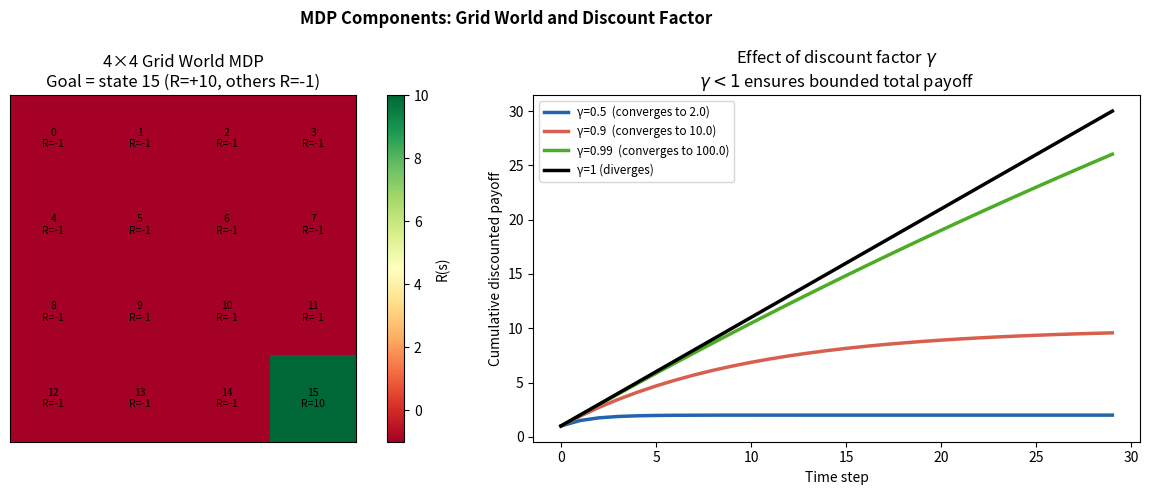
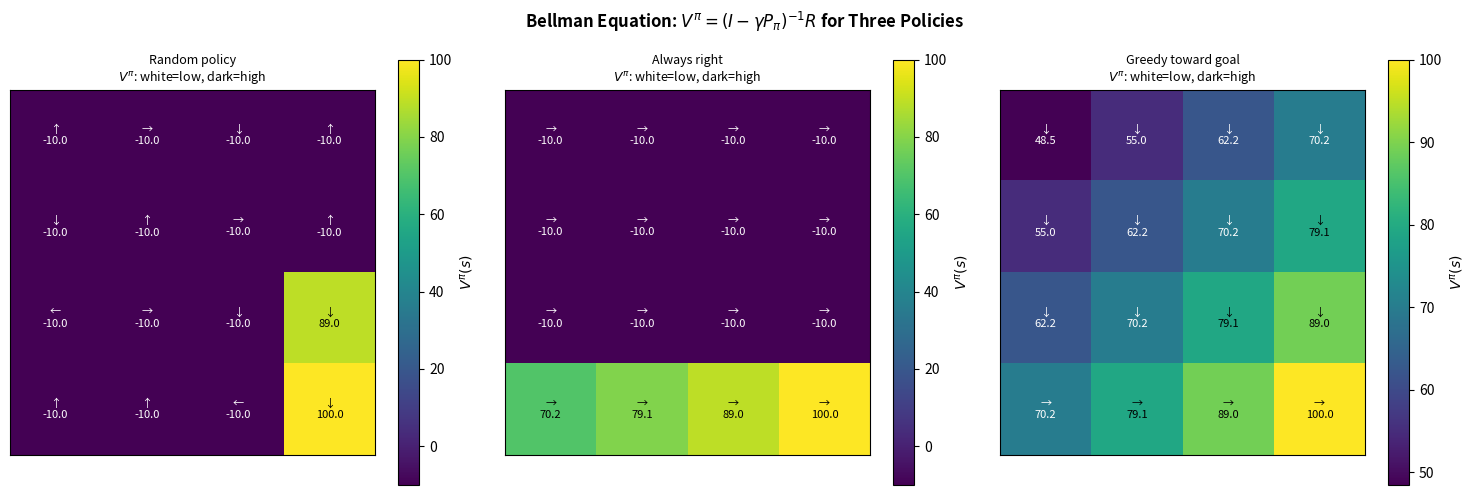
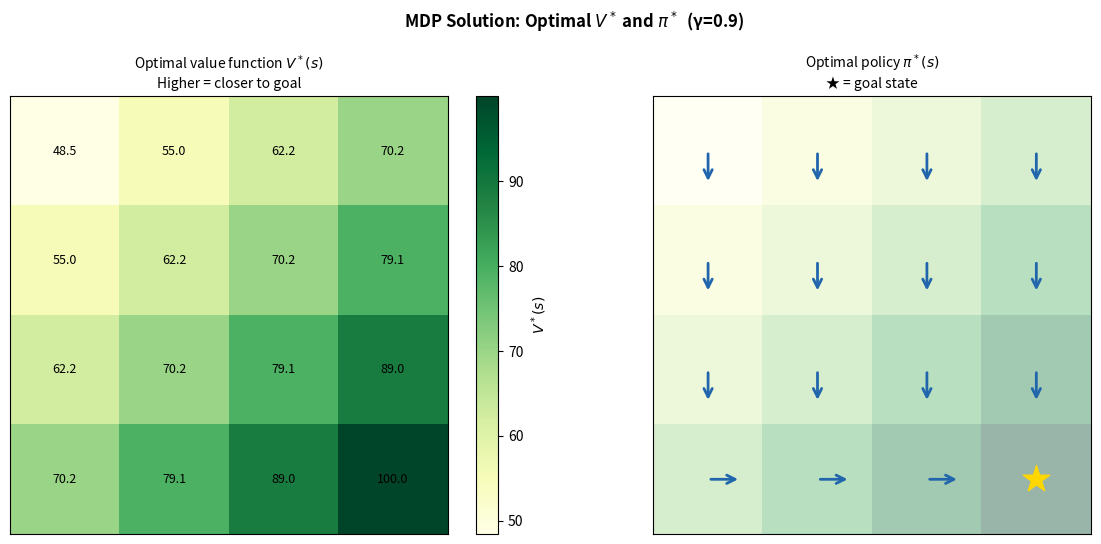
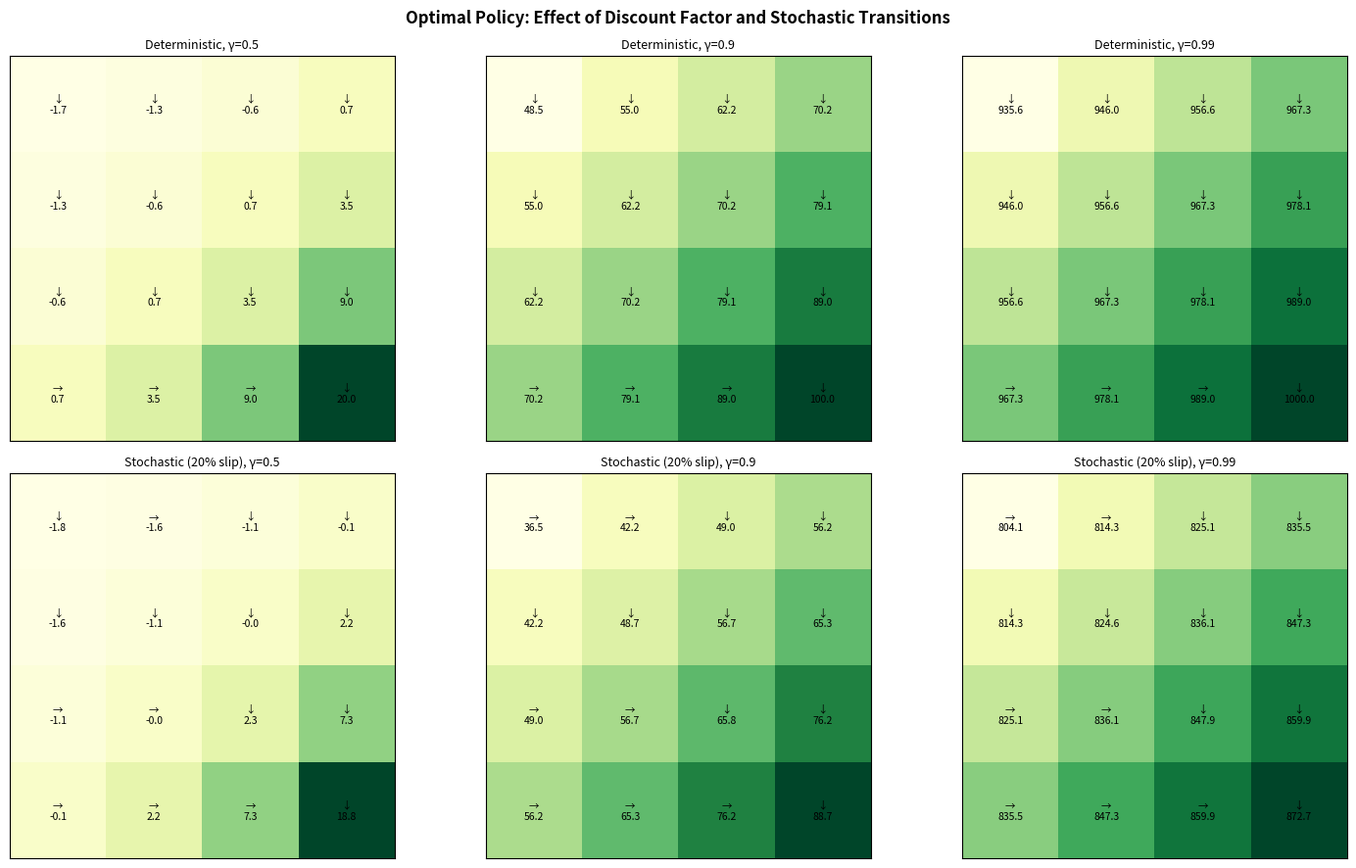

Reproduce these figures in Python, in order. (Note: this script raises an exception after producing the figures.)
import numpy as np
import matplotlib.pyplot as plt

# Simple grid world: 4x4 grid, absorbing goal state
# States: 0..15, goal at state 15 (bottom-right)
# Actions: 0=up, 1=down, 2=left, 3=right
grid_size = 4
n_states  = grid_size ** 2
n_actions = 4
goal_state = n_states - 1

def state_to_rc(s, g=grid_size):
    return s // g, s % g

def rc_to_state(r, c, g=grid_size):
    return r * g + c

def build_transitions(g=grid_size):
    n = g * g
    # P[s,a,s'] = probability of s' from (s,a)
    P = np.zeros((n, 4, n))
    deltas = [(-1,0), (1,0), (0,-1), (0,1)]  # up, down, left, right
    for s in range(n):
        r, c = state_to_rc(s, g)
        for a, (dr, dc) in enumerate(deltas):
            nr, nc = max(0, min(g-1, r+dr)), max(0, min(g-1, c+dc))
            ns = rc_to_state(nr, nc, g)
            P[s, a, ns] = 1.0
    return P

P = build_transitions()
R = np.full(n_states, -1.0)   # -1 per step
R[goal_state] = 10.0           # reward at goal

# Show the grid world
fig, axes = plt.subplots(1, 2, figsize=(13, 5))

ax = axes[0]
reward_grid = R.reshape(grid_size, grid_size)
im = ax.imshow(reward_grid, cmap='RdYlGn', vmin=-1, vmax=10)
plt.colorbar(im, ax=ax, label='R(s)')
for s in range(n_states):
    r, c = state_to_rc(s)
    ax.text(c, r, f'{s}\nR={R[s]:.0f}', ha='center', va='center', fontsize=7.5)
ax.set_title(f'{grid_size}×{grid_size} Grid World MDP\nGoal = state {goal_state} (R=+10, others R=-1)')
ax.set_xticks([]); ax.set_yticks([])

# Show effect of discount factor on total payoff
ax = axes[1]
T = 30   # horizon
r_per_step = 1.0   # constant reward
t = np.arange(T)
for gamma, color in [(0.5, '#2166ac'), (0.9, '#d6604d'), (0.99, '#4dac26'), (1.0, 'k')]:
    discounts   = gamma ** t
    cum_payoff  = np.cumsum(discounts * r_per_step)
    lbl = f'γ={gamma}  (converges to {r_per_step/(1-gamma):.1f})' if gamma < 1 else 'γ=1 (diverges)'
    ax.plot(t, cum_payoff, color=color, lw=2.5, label=lbl)

ax.set_xlabel('Time step'); ax.set_ylabel('Cumulative discounted payoff')
ax.set_title('Effect of discount factor $\\gamma$\n$\\gamma < 1$ ensures bounded total payoff')
ax.legend(fontsize=8.5)

fig.suptitle('MDP Components: Grid World and Discount Factor', fontsize=12, fontweight='bold')
plt.tight_layout()
plt.show()

import numpy as np
import matplotlib.pyplot as plt

def policy_value(P, R, policy, gamma):
    """Solve V^pi = (I - gamma * P_pi)^{-1} R."""
    n = len(R)
    P_pi = np.array([P[s, policy[s], :] for s in range(n)])  # (n, n)
    A_mat = np.eye(n) - gamma * P_pi
    return np.linalg.solve(A_mat, R)

gamma = 0.9

# Three policies to compare
policy_rand  = np.random.randint(0, n_actions, n_states)  # random
policy_right = np.full(n_states, 3)                        # always right
# Greedy: always move toward goal (down or right)
policy_good  = np.zeros(n_states, dtype=int)
for s in range(n_states):
    r, c = state_to_rc(s)
    if r < grid_size - 1:
        policy_good[s] = 1   # down
    else:
        policy_good[s] = 3   # right

policies = [('Random policy', policy_rand), ('Always right', policy_right),
            ('Greedy toward goal', policy_good)]

fig, axes = plt.subplots(1, 3, figsize=(15, 5))
action_arrows = ['↑', '↓', '←', '→']

for ax, (title, pol) in zip(axes, policies):
    V = policy_value(P, R, pol, gamma)
    V_grid = V.reshape(grid_size, grid_size)
    im = ax.imshow(V_grid, cmap='viridis')
    plt.colorbar(im, ax=ax, label='$V^\\pi(s)$')
    for s in range(n_states):
        r, c = state_to_rc(s)
        ax.text(c, r, f'{action_arrows[pol[s]]}\n{V[s]:.1f}',
                ha='center', va='center', fontsize=8,
                color='white' if V[s] < V.mean() else 'black')
    ax.set_title(f'{title}\n$V^\\pi$: white=low, dark=high', fontsize=9)
    ax.set_xticks([]); ax.set_yticks([])

fig.suptitle('Bellman Equation: $V^\\pi = (I - \\gamma P_\\pi)^{-1}R$ for Three Policies',
             fontsize=12, fontweight='bold')
plt.tight_layout()
plt.show()

import numpy as np
import matplotlib.pyplot as plt

def value_iteration(P, R, gamma, max_iters=1000, tol=1e-8):
    """Compute V* and pi* via value iteration."""
    n = len(R)
    V = np.zeros(n)
    for _ in range(max_iters):
        Q = R[:, None] + gamma * (P * V[None, None, :]).sum(axis=2)  # (n, |A|)
        V_new = Q.max(axis=1)
        if np.max(np.abs(V_new - V)) < tol:
            break
        V = V_new
    pi_star = Q.argmax(axis=1)
    return V, pi_star

V_star, pi_star = value_iteration(P, R, gamma=0.9)

fig, axes = plt.subplots(1, 2, figsize=(12, 5.5))

# Optimal value function
ax = axes[0]
V_grid = V_star.reshape(grid_size, grid_size)
im = ax.imshow(V_grid, cmap='YlGn')
plt.colorbar(im, ax=ax, label='$V^*(s)$')
for s in range(n_states):
    r, c = state_to_rc(s)
    ax.text(c, r, f'{V_star[s]:.1f}', ha='center', va='center', fontsize=9)
ax.set_title('Optimal value function $V^*(s)$\n'
             'Higher = closer to goal', fontsize=10)
ax.set_xticks([]); ax.set_yticks([])

# Optimal policy
ax = axes[1]
ax.imshow(V_grid, cmap='YlGn', alpha=0.4)
action_arrows = ['↑', '↓', '←', '→']
action_deltas = [(-0.3, 0), (0.3, 0), (0, -0.3), (0, 0.3)]
for s in range(n_states):
    if s == goal_state:
        continue
    r, c = state_to_rc(s)
    a = pi_star[s]
    dr, dc = action_deltas[a]
    ax.annotate('', xy=(c+dc, r+dr), xytext=(c, r),
                arrowprops=dict(arrowstyle='->', color='#2166ac', lw=2, mutation_scale=15))
ax.scatter(*state_to_rc(goal_state)[::-1], s=400, c='gold', marker='*', zorder=5)
ax.set_title('Optimal policy $\\pi^*(s)$\n★ = goal state', fontsize=10)
ax.set_xticks([]); ax.set_yticks([])

fig.suptitle('MDP Solution: Optimal $V^*$ and $\\pi^*$  (γ=0.9)',
             fontsize=12, fontweight='bold')
plt.tight_layout()
plt.show()

print('Optimal policy actions:', [action_arrows[a] for a in pi_star])
print('Optimal value at start state (s=0):', V_star[0].round(3))

import numpy as np
import matplotlib.pyplot as plt

def build_stochastic_transitions(g=grid_size, slip=0.1):
    """With probability slip, a random action is taken instead."""
    P_det = build_transitions(g)
    n = g * g
    P_stoch = (1 - slip) * P_det + slip * P_det.mean(axis=1, keepdims=True)
    # Re-normalise
    P_stoch /= P_stoch.sum(axis=2, keepdims=True)
    return P_stoch

P_stoch = build_stochastic_transitions(slip=0.2)

fig, axes = plt.subplots(2, 3, figsize=(15, 9))

for row, (P_use, ptitle) in enumerate([(P, 'Deterministic'), (P_stoch, 'Stochastic (20% slip)')]):
    for col, gamma_val in enumerate([0.5, 0.9, 0.99]):
        V_g, pi_g = value_iteration(P_use, R, gamma_val)
        ax = axes[row, col]
        im = ax.imshow(V_g.reshape(grid_size, grid_size), cmap='YlGn')
        for s in range(n_states):
            r, c = state_to_rc(s)
            ax.text(c, r, f'{action_arrows[pi_g[s]]}\n{V_g[s]:.1f}',
                    ha='center', va='center', fontsize=7.5)
        ax.set_title(f'{ptitle}, γ={gamma_val}', fontsize=9)
        ax.set_xticks([]); ax.set_yticks([])

fig.suptitle('Optimal Policy: Effect of Discount Factor and Stochastic Transitions',
             fontsize=12, fontweight='bold')
plt.tight_layout()
plt.show()

from IPython.display import HTML
HTML("""
<svg xmlns="http://www.w3.org/2000/svg" width="780" height="468"
     viewBox="0 0 780 468" font-family="Segoe UI, Arial, sans-serif">
  <defs>
    <marker id="ah" markerWidth="10" markerHeight="7" refX="9" refY="3.5"
            orient="auto" markerUnits="userSpaceOnUse">
      <polygon points="0 0,10 3.5,0 7" fill="#444"/>
    </marker>
    <marker id="ahd" markerWidth="10" markerHeight="7" refX="9" refY="3.5"
            orient="auto" markerUnits="userSpaceOnUse">
      <polygon points="0 0,10 3.5,0 7" fill="#999"/>
    </marker>
  </defs>
  <rect x="10" y="12" width="185" height="46" rx="7"
        fill="#ffffff" stroke="#2166ac" stroke-width="2"/>
  <text x="102" y="35" font-size="12.5" font-weight="600"
        text-anchor="middle" fill="#2166ac">MDP tuple</text>
  <text x="102" y="52" font-size="12.5" font-weight="600"
        text-anchor="middle" fill="#2166ac">(S,A,P&#x209b;&#x2090;,&#x3b3;,R)</text>
  <line x1="197" y1="35" x2="216" y2="35"
        stroke="#444" stroke-width="2" marker-end="url(#ah)"/>
  <rect x="221" y="12" width="548" height="46" rx="7"
        fill="#eef2f7" stroke="#b0bec5" stroke-width="1.5"/>
  <text x="495" y="40" font-size="13" text-anchor="middle" fill="#333"
        >states S, actions A, transitions P&#x209b;&#x2090;(s&#x2032;), discount &#x3b3;, rewards R(s)</text>
  <line x1="102" y1="58" x2="102" y2="120"
        stroke="#999" stroke-width="1.8" stroke-dasharray="5,3"
        marker-end="url(#ahd)"/>
  <text x="114" y="80" font-size="11.5" font-style="italic" fill="#555"
        >define policy &#x3c0;: S&#x2192;A and value function</text>
  <rect x="10" y="112" width="185" height="46" rx="7"
        fill="#ffffff" stroke="#2166ac" stroke-width="2"/>
  <text x="102" y="135" font-size="12.5" font-weight="600"
        text-anchor="middle" fill="#2166ac">Policy &#x3c0;</text>
  <text x="102" y="152" font-size="12.5" font-weight="600"
        text-anchor="middle" fill="#2166ac">V&#x3c0;(s)</text>
  <line x1="197" y1="135" x2="216" y2="135"
        stroke="#444" stroke-width="2" marker-end="url(#ah)"/>
  <rect x="221" y="112" width="548" height="46" rx="7"
        fill="#eef2f7" stroke="#b0bec5" stroke-width="1.5"/>
  <text x="495" y="140" font-size="13" text-anchor="middle" fill="#333"
        >V&#x3c0;(s) = E[&#x2211;&#x1d57; &#x3b3;&#x1d57; R(s&#x1d57;) | s&#x2080;=s, &#x3c0;] &#x2014; expected discounted return</text>
  <line x1="102" y1="158" x2="102" y2="220"
        stroke="#999" stroke-width="1.8" stroke-dasharray="5,3"
        marker-end="url(#ahd)"/>
  <text x="114" y="180" font-size="11.5" font-style="italic" fill="#555"
        >write Bellman equation for V&#x3c0;</text>
  <rect x="10" y="212" width="185" height="46" rx="7"
        fill="#ffffff" stroke="#2166ac" stroke-width="2"/>
  <text x="102" y="235" font-size="12.5" font-weight="600"
        text-anchor="middle" fill="#2166ac">Bellman eq.</text>
  <text x="102" y="252" font-size="12.5" font-weight="600"
        text-anchor="middle" fill="#2166ac">(policy)</text>
  <line x1="197" y1="235" x2="216" y2="235"
        stroke="#444" stroke-width="2" marker-end="url(#ah)"/>
  <rect x="221" y="212" width="548" height="46" rx="7"
        fill="#eef2f7" stroke="#b0bec5" stroke-width="1.5"/>
  <text x="495" y="240" font-size="13" text-anchor="middle" fill="#333"
        >V&#x3c0;(s) = R(s) + &#x3b3; &#x2211;&#x209b;&#x2019; P&#x209b;&#x3c0;&#x208d;&#x209b;&#x208e;(s&#x2019;) V&#x3c0;(s&#x2019;) &#x2014; linear system, solvable</text>
  <line x1="102" y1="258" x2="102" y2="320"
        stroke="#999" stroke-width="1.8" stroke-dasharray="5,3"
        marker-end="url(#ahd)"/>
  <text x="114" y="280" font-size="11.5" font-style="italic" fill="#555"
        >find optimal policy V*</text>
  <rect x="10" y="312" width="185" height="46" rx="7"
        fill="#1a5fa8" stroke="#1a5fa8" stroke-width="2"/>
  <text x="102" y="340" font-size="13.5" font-weight="700"
        text-anchor="middle" fill="#ffffff">Optimal V*</text>
  <line x1="197" y1="335" x2="216" y2="335"
        stroke="#444" stroke-width="2" marker-end="url(#ah)"/>
  <rect x="221" y="312" width="548" height="46" rx="7"
        fill="#dce8f8" stroke="#7aadd4" stroke-width="1.5"/>
  <text x="495" y="340" font-size="13" text-anchor="middle" fill="#333"
        >V*(s) = max&#x2090; [R(s) + &#x3b3; &#x2211;&#x209b;&#x2019; P&#x209b;&#x2090;(s&#x2019;) V*(s&#x2019;)] &#x2014; Bellman optimality</text>
</svg>
""")
